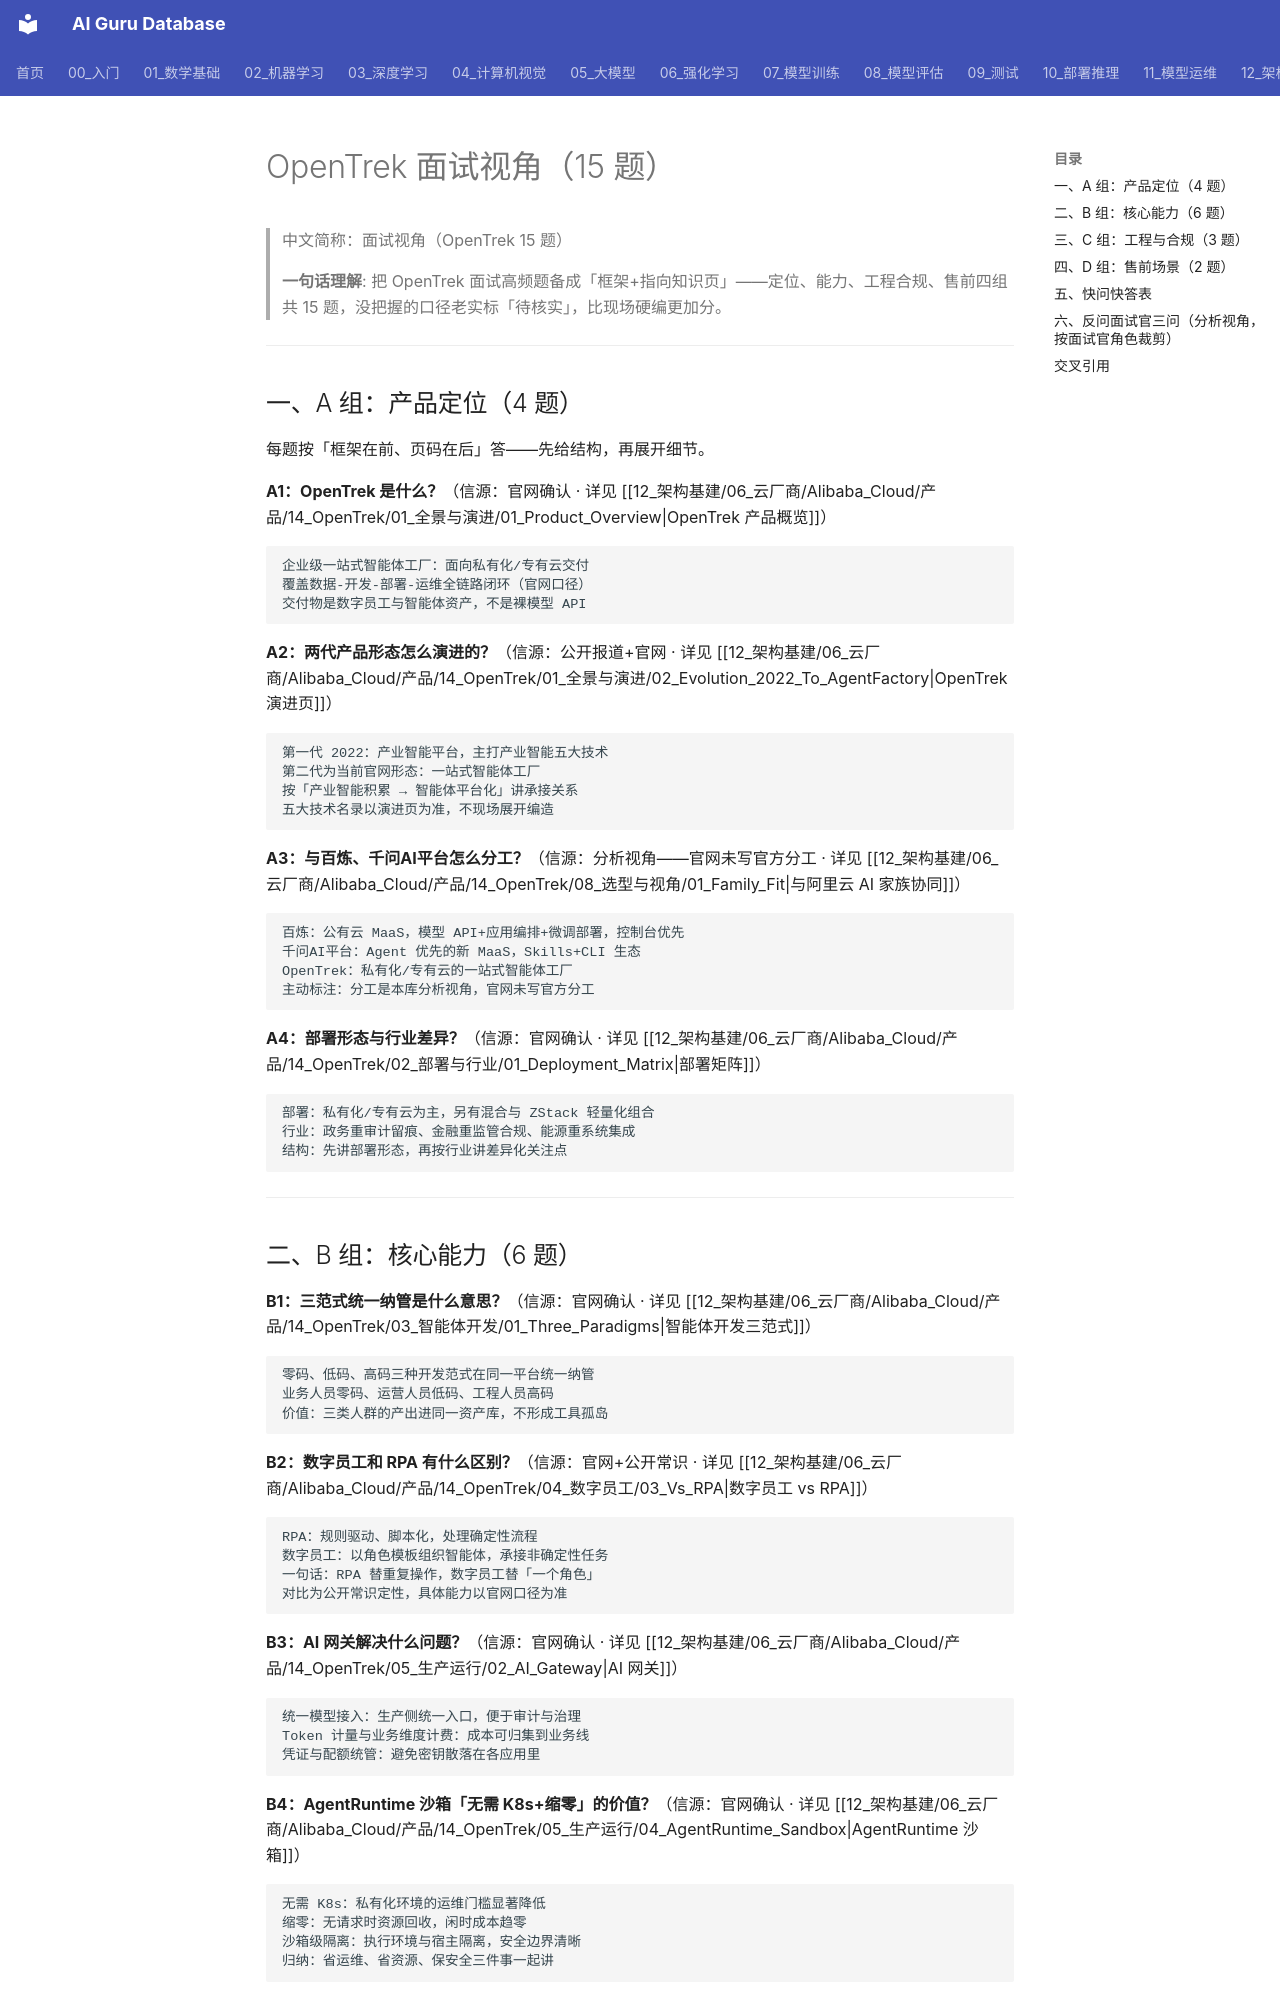

repository: ai-guru-global/ai-guru-database · page: 12_架构基建/06_云厂商/Alibaba_Cloud/产品/14_OpenTrek/08_选型与视角/04_Interview_Angle/index.html · generator: mkdocs

---
title: "OpenTrek 面试视角（15 题）"
category: 12_架构基建/Alibaba_Cloud
tags: ["opentrek", "interview", "presales", "faq"]
summary: "OpenTrek 面试四组 15 题答题框架，每题标注信源口径并指向新目录树对应知识页，附快问快答表与反问面试官三问。"
created: 2026-11-06
updated: 2026-11-06
tier: supporting
aliases: ["OpenTrek 面试准备", "OpenTrek Interview Prep"]
sources: ["阿里云官网产品页 https://www.aliyun.com/product/opentrek（2026-11 检索）"]
name_zh: "面试视角（OpenTrek 15 题）"
---

# OpenTrek 面试视角（15 题）

> 中文简称：面试视角（OpenTrek 15 题）

> **一句话理解**: 把 OpenTrek 面试高频题备成「框架+指向知识页」——定位、能力、工程合规、售前四组共 15 题，没把握的口径老实标「待核实」，比现场硬编更加分。

---

## 一、A 组：产品定位（4 题）

每题按「框架在前、页码在后」答——先给结构，再展开细节。

**A1：OpenTrek 是什么？**（信源：官网确认 · 详见 [[12_架构基建/06_云厂商/Alibaba_Cloud/产品/14_OpenTrek/01_全景与演进/01_Product_Overview|OpenTrek 产品概览]]）

```
企业级一站式智能体工厂：面向私有化/专有云交付
覆盖数据-开发-部署-运维全链路闭环（官网口径）
交付物是数字员工与智能体资产，不是裸模型 API
```

**A2：两代产品形态怎么演进的？**（信源：公开报道+官网 · 详见 [[12_架构基建/06_云厂商/Alibaba_Cloud/产品/14_OpenTrek/01_全景与演进/02_Evolution_2022_To_AgentFactory|OpenTrek 演进页]]）

```
第一代 2022：产业智能平台，主打产业智能五大技术
第二代为当前官网形态：一站式智能体工厂
按「产业智能积累 → 智能体平台化」讲承接关系
五大技术名录以演进页为准，不现场展开编造
```

**A3：与百炼、千问AI平台怎么分工？**（信源：分析视角——官网未写官方分工 · 详见 [[12_架构基建/06_云厂商/Alibaba_Cloud/产品/14_OpenTrek/08_选型与视角/01_Family_Fit|与阿里云 AI 家族协同]]）

```
百炼：公有云 MaaS，模型 API+应用编排+微调部署，控制台优先
千问AI平台：Agent 优先的新 MaaS，Skills+CLI 生态
OpenTrek：私有化/专有云的一站式智能体工厂
主动标注：分工是本库分析视角，官网未写官方分工
```

**A4：部署形态与行业差异？**（信源：官网确认 · 详见 [[12_架构基建/06_云厂商/Alibaba_Cloud/产品/14_OpenTrek/02_部署与行业/01_Deployment_Matrix|部署矩阵]]）

```
部署：私有化/专有云为主，另有混合与 ZStack 轻量化组合
行业：政务重审计留痕、金融重监管合规、能源重系统集成
结构：先讲部署形态，再按行业讲差异化关注点
```

---
